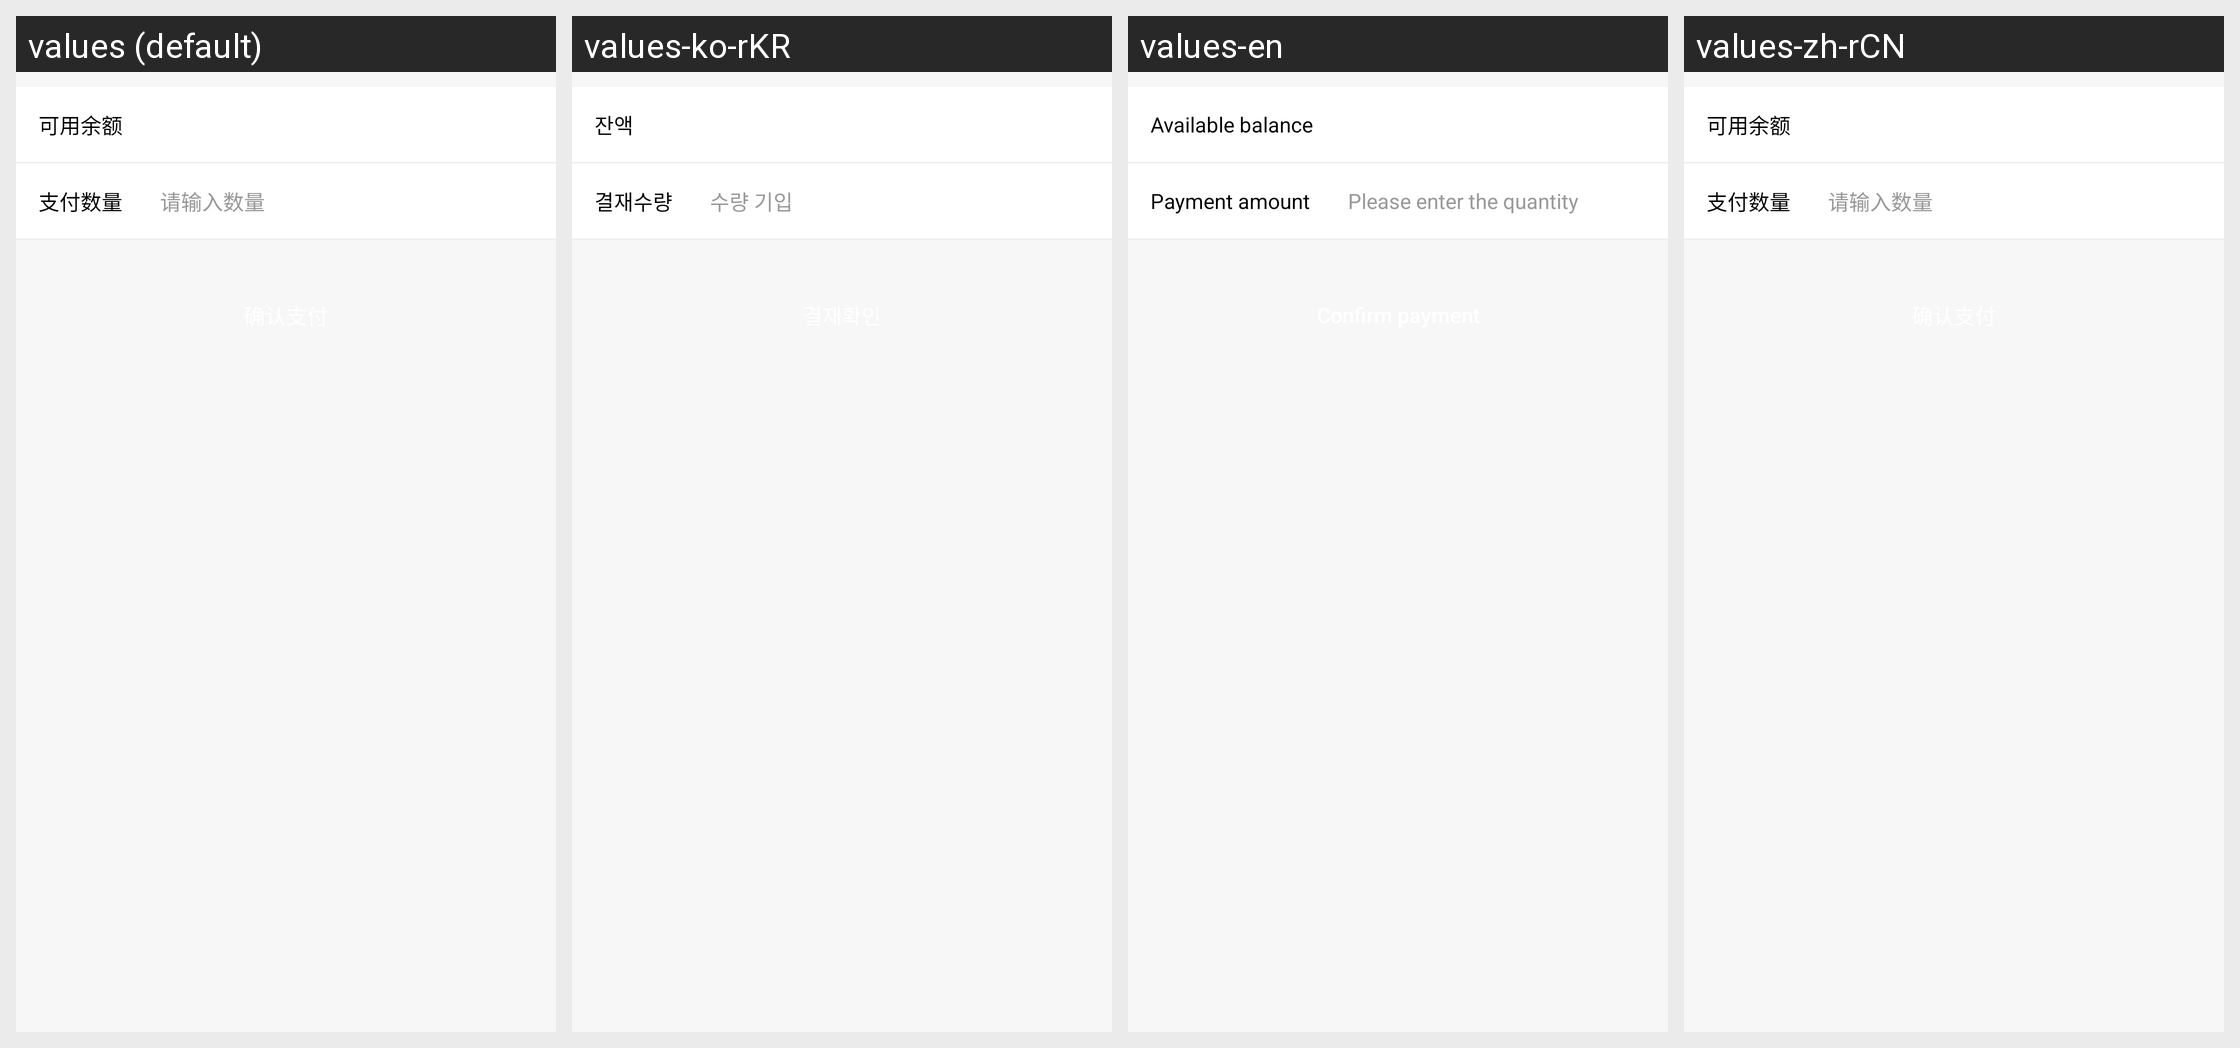

The same Android screen rendered under several of its app's locales, left to right. List the strings drawn on it with the default value and each locale's translation.
Android screen res/layout/activity_store_pay.xml rendered under 4 locales, left to right: values (default), values-ko-rKR, values-en, values-zh-rCN. Device: Nexus 5 (rendered at 1080×1920; each locale shown at half size, 540×960, under a caption strip naming it); theme AppTheme.NoActionBar.
Other locales in the repository, not shown: values-zh-rHK, values-zh-rTW.
Strings drawn on this screen, with the default value and each locale's value (text and hints the layout hard-codes, and strings that could not be matched under every locale, appear in the picture but are not listed):

wallet_withdraw_balance
  values: 可用余额
  values-ko-rKR: 잔액
  values-en: Available balance
  values-zh-rCN: 可用余额

pay_amount
  values: 支付数量
  values-ko-rKR: 결재수량
  values-en: Payment amount
  values-zh-rCN: 支付数量

wallet_withdraw_amount_hint
  values: 请输入数量
  values-ko-rKR: 수량 기입
  values-en: Please enter the quantity
  values-zh-rCN: 请输入数量
